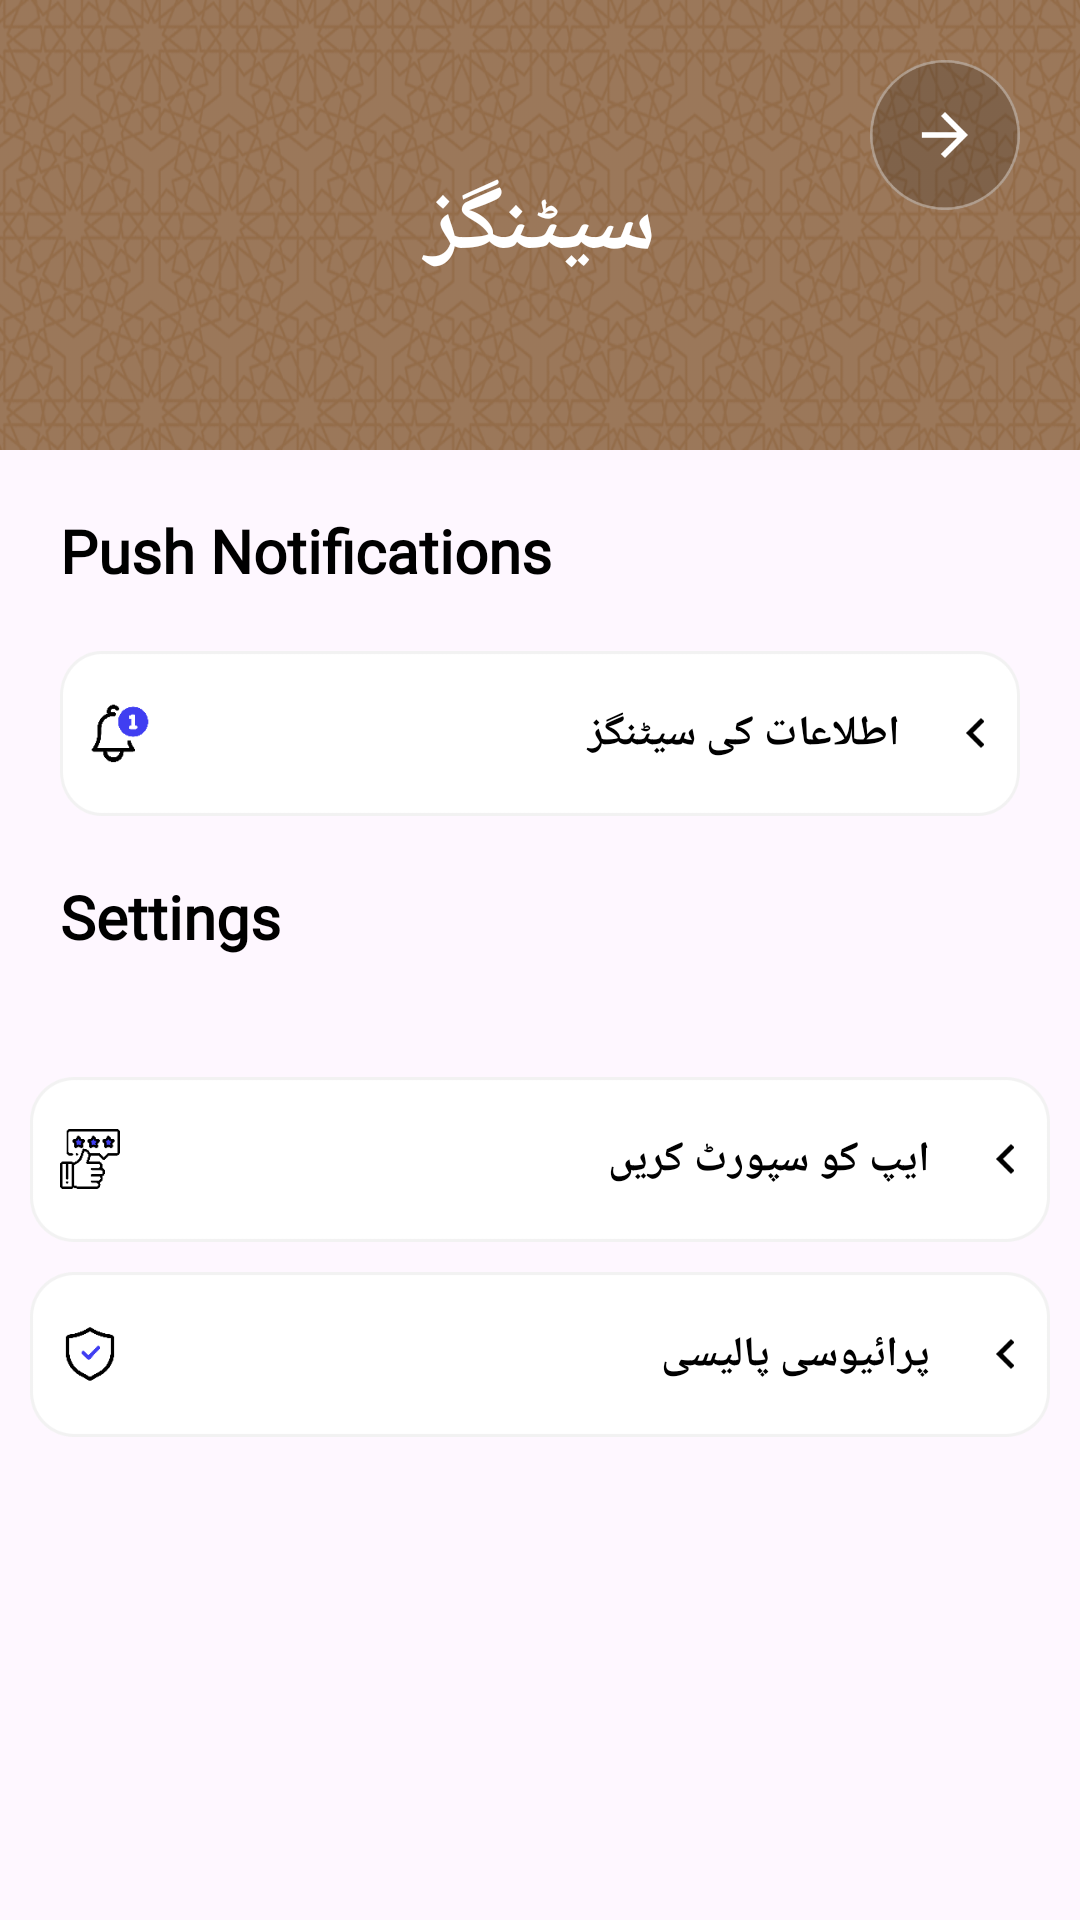

Write the Android layout XML for this screen, with the resource values it uses.
<!-- AndroidManifest.xml: application theme Theme.PSLUpdate -->
<!-- res/layout/activity_setting.xml -->
<?xml version="1.0" encoding="utf-8"?>
<androidx.constraintlayout.widget.ConstraintLayout xmlns:android="http://schemas.android.com/apk/res/android"
    xmlns:app="http://schemas.android.com/apk/res-auto"
    xmlns:tools="http://schemas.android.com/tools"
    android:layout_width="match_parent"
    android:layout_height="match_parent"
    tools:context=".ui.activities.SettingActivity">

    <ImageView
        android:id="@+id/imageView4"
        android:layout_width="match_parent"
        android:layout_height="150dp"
        android:scaleType="fitXY"
        android:background="@color/brown_grey"
        android:src="@drawable/back_heading"
        app:layout_constraintEnd_toEndOf="parent"
        app:layout_constraintStart_toStartOf="parent"
        app:layout_constraintTop_toTopOf="parent" />

    <ImageView
        android:id="@+id/imageView3"
        android:layout_width="50dp"
        android:layout_height="50dp"
        android:layout_margin="20dp"
        android:src="@drawable/back_trans"
        app:layout_constraintStart_toStartOf="parent"
        app:layout_constraintTop_toTopOf="parent" />

    <TextView
        android:id="@+id/textView5"
        android:layout_width="match_parent"
        android:layout_height="wrap_content"
        android:gravity="center"
        android:fontFamily="@font/mehr_urdu_font"
        android:text="سیٹنگز"
        android:textColor="@color/white"
        android:textSize="30sp"
        android:textStyle="bold"
        app:layout_constraintBottom_toBottomOf="@+id/imageView4"
        app:layout_constraintStart_toStartOf="parent"
        app:layout_constraintEnd_toEndOf="parent"
        app:layout_constraintTop_toTopOf="parent" />

    <TextView
        android:id="@+id/textView6"
        android:layout_width="match_parent"
        android:layout_height="wrap_content"
        android:fontFamily="@font/lato"
        android:padding="20dp"
        android:text="Push Notifications"
        android:textColor="@color/black"
        android:textSize="20sp"
        android:textStyle="bold"
        app:layout_constraintEnd_toEndOf="parent"
        app:layout_constraintHorizontal_bias="0.0"
        app:layout_constraintStart_toStartOf="parent"
        app:layout_constraintTop_toBottomOf="@+id/imageView4" />

    <LinearLayout
        android:id="@+id/notifyll"
        android:layout_width="match_parent"
        android:layout_height="55dp"
        android:layout_marginStart="20dp"
        android:layout_marginEnd="20dp"
        android:background="@drawable/setting_item_bg"
        android:gravity="start|center"
        android:orientation="horizontal"
        android:padding="10dp"
        app:layout_constraintTop_toBottomOf="@+id/textView6"
        tools:layout_editor_absoluteX="55dp">

        <ImageView
            android:layout_width="10dp"
            android:layout_height="10dp"
            android:rotation="180"
            android:src="@drawable/ic_next" />

        <TextView
            android:layout_width="wrap_content"
            android:layout_height="wrap_content"
            android:layout_marginStart="20dp"
            android:layout_weight="1"
            android:fontFamily="@font/lato"
            android:text="اطلاعات کی سیٹنگز"
            android:textColor="@color/black"
            android:textStyle="bold" />

        <ImageView
            android:layout_width="20dp"
            android:layout_height="20dp"
            android:layout_marginStart="5dp"
            android:src="@drawable/notification_icon" />

    </LinearLayout>


    <TextView
        android:id="@+id/textView7"
        android:layout_width="match_parent"
        android:layout_height="wrap_content"
        android:fontFamily="@font/lato"
        android:padding="20dp"
        android:text="Settings"
        android:textColor="@color/black"
        android:textSize="20sp"
        android:textStyle="bold"
        app:layout_constraintBottom_toBottomOf="parent"
        app:layout_constraintEnd_toEndOf="parent"
        app:layout_constraintHorizontal_bias="0.0"
        app:layout_constraintStart_toStartOf="parent"
        app:layout_constraintTop_toBottomOf="@+id/notifyll"
        app:layout_constraintVertical_bias="0.0" />

    <LinearLayout
        android:id="@+id/linearLayout8"
        android:layout_width="match_parent"
        android:layout_height="wrap_content"
        android:orientation="vertical"
        android:padding="10dp"
        app:layout_constraintEnd_toEndOf="parent"
        app:layout_constraintStart_toStartOf="parent"
        app:layout_constraintTop_toBottomOf="@+id/textView7">


        

        


        <LinearLayout
            android:id="@+id/rateUS"
            android:layout_width="match_parent"
            android:layout_height="55dp"
            android:layout_marginTop="10dp"
            android:background="@drawable/setting_item_bg"
            android:gravity="start|center"
            android:orientation="horizontal"
            android:padding="10dp"
            app:layout_constraintTop_toBottomOf="@+id/textView6"
            tools:layout_editor_absoluteX="55dp">

            <ImageView
                android:layout_width="10dp"
                android:layout_height="10dp"
                android:rotation="180"
                android:src="@drawable/ic_next" />

            <TextView
                android:layout_width="wrap_content"
                android:layout_height="wrap_content"
                android:layout_marginStart="20dp"
                android:layout_weight="1"
                android:fontFamily="@font/lato"
                android:text="ایپ کو سپورٹ کریں"
                android:textColor="@color/black"
                android:textStyle="bold" />

            <ImageView
                android:layout_width="20dp"
                android:layout_height="20dp"
                android:src="@drawable/feedback" />

        </LinearLayout>

       


        <LinearLayout
            android:id="@+id/privacyP"
            android:layout_width="match_parent"
            android:layout_height="55dp"
            android:layout_marginTop="10dp"
            android:background="@drawable/setting_item_bg"
            android:gravity="start|center"
            android:orientation="horizontal"
            android:padding="10dp"
            app:layout_constraintTop_toBottomOf="@+id/textView6"
            tools:layout_editor_absoluteX="55dp">
            <ImageView
                android:layout_width="10dp"
                android:layout_height="10dp"
                android:rotation="180"
                android:src="@drawable/ic_next" />


            <TextView
                android:layout_width="wrap_content"
                android:layout_height="wrap_content"
                android:layout_marginStart="20dp"
                android:layout_weight="1"
                android:fontFamily="@font/lato"
                android:text="پرائیوسی پالیسی"
                android:textColor="@color/black"
                android:textStyle="bold" />

            <ImageView
                android:layout_width="20dp"
                android:layout_height="20dp"
                android:src="@drawable/insurance" />

        </LinearLayout>


    </LinearLayout>


</androidx.constraintlayout.widget.ConstraintLayout>
<!-- resources referenced by this layout -->
<resources>
  <color name="black">#FF000000</color>
  <color name="blue_dark">#403EF1</color>
  <color name="brown_grey">#825632</color>
  <color name="white">#FFFFFFFF</color>
  <!-- drawable back_heading: png bitmap (drawable, 48079 bytes) -->
  <!-- drawable back_trans: png bitmap (drawable, 11588 bytes) -->
  <!-- drawable feedback: png bitmap (drawable, 1770 bytes) -->
  <!-- drawable feedback_send: png bitmap (drawable, 1534 bytes) -->
  <!-- drawable ic_next: png bitmap (drawable, 341 bytes) -->
  <!-- drawable insurance: png bitmap (drawable, 1368 bytes) -->
  <!-- drawable notification_icon: png bitmap (drawable, 1606 bytes) -->
  <!-- drawable order_ic: png bitmap (drawable, 1145 bytes) -->
  <!-- drawable setting_item_bg: png bitmap (drawable, 9313 bytes) -->
  <!-- drawable soccer_ball: png bitmap (drawable-xxxhdpi, 3857 bytes) -->
  <style name="Theme.PSLUpdate" parent="Base.Theme.PSLUpdate">
          <item name="android:layoutDirection">rtl</item>
      </style>
  <style name="Base.Theme.PSLUpdate" parent="Theme.Material3.Light.NoActionBar">
          
          <item name="android:statusBarColor">@color/card_border</item>
           <item name="colorPrimary">@color/blue_dark</item>
          <item name="android:layoutDirection">rtl</item>
      </style>
  <color name="card_border">#954B14</color>
</resources>
